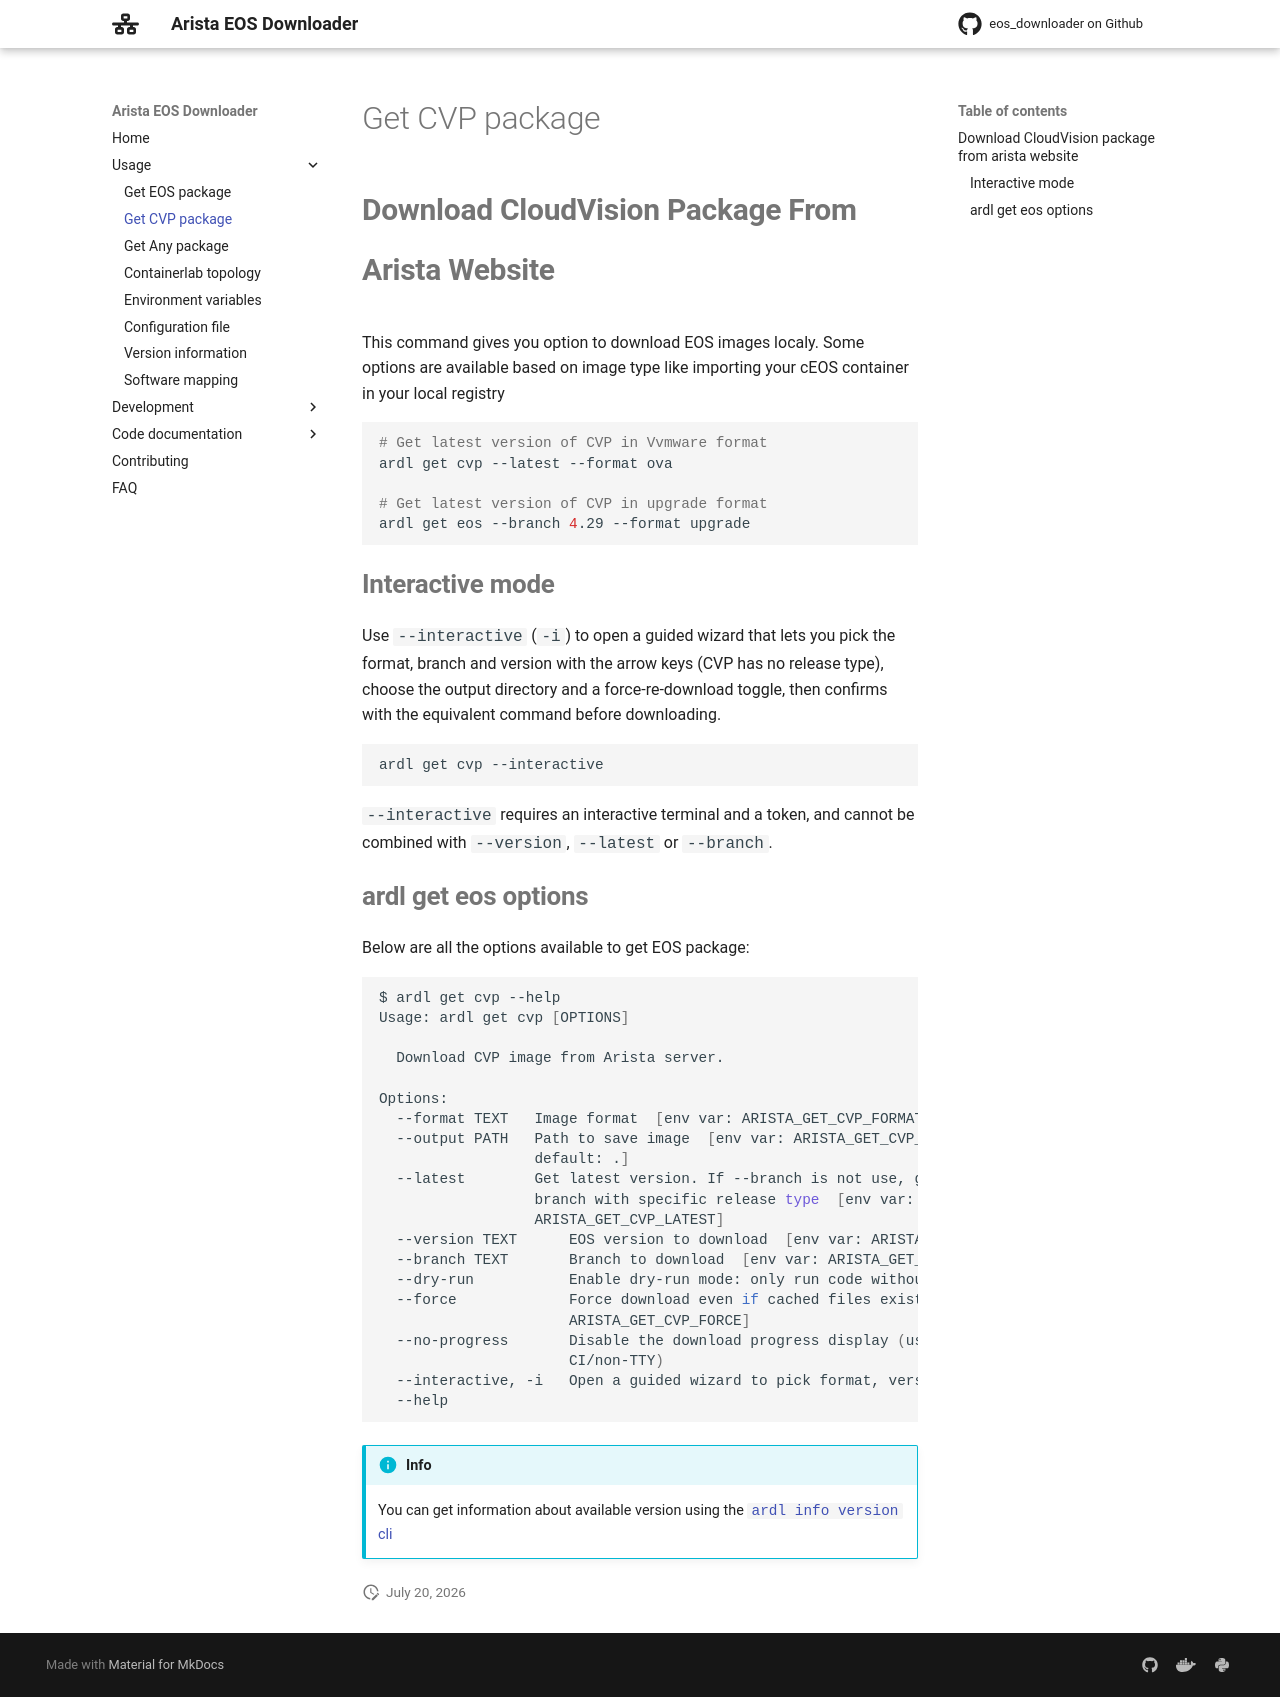

repository: titom73/eos-downloader · page: main/usage/cvp/index.html · generator: mkdocs

# Download CloudVision package from arista website

This command gives you option to download EOS images localy. Some options are available based on image type like importing your cEOS container in your local registry

```bash
# Get latest version of CVP in Vvmware format
ardl get cvp --latest --format ova

# Get latest version of CVP in upgrade format
ardl get eos --branch 4.29 --format upgrade
```

## Interactive mode

Use `--interactive` (`-i`) to open a guided wizard that lets you pick the format,
branch and version with the arrow keys (CVP has no release type), choose the
output directory and a force-re-download toggle, then confirms with the
equivalent command before downloading.

```bash
ardl get cvp --interactive
```

`--interactive` requires an interactive terminal and a token, and cannot be
combined with `--version`, `--latest` or `--branch`.

## ardl get eos options

Below are all the options available to get EOS package:

```bash
$ ardl get cvp --help
Usage: ardl get cvp [OPTIONS]

  Download CVP image from Arista server.

Options:
  --format TEXT   Image format  [env var: ARISTA_GET_CVP_FORMAT; default: ova]
  --output PATH   Path to save image  [env var: ARISTA_GET_CVP_OUTPUT;
                  default: .]
  --latest        Get latest version. If --branch is not use, get the latest
                  branch with specific release type  [env var:
                  ARISTA_GET_CVP_LATEST]
  --version TEXT      EOS version to download  [env var: ARISTA_GET_CVP_VERSION]
  --branch TEXT       Branch to download  [env var: ARISTA_GET_CVP_BRANCH]
  --dry-run           Enable dry-run mode: only run code without system changes
  --force             Force download even if cached files exist  [env var:
                      ARISTA_GET_CVP_FORCE]
  --no-progress       Disable the download progress display (useful for
                      CI/non-TTY)
  --interactive, -i   Open a guided wizard to pick format, version and options
  --help
```

!!! info
    You can get information about available version using the [`ardl info version` cli](./info.md)
